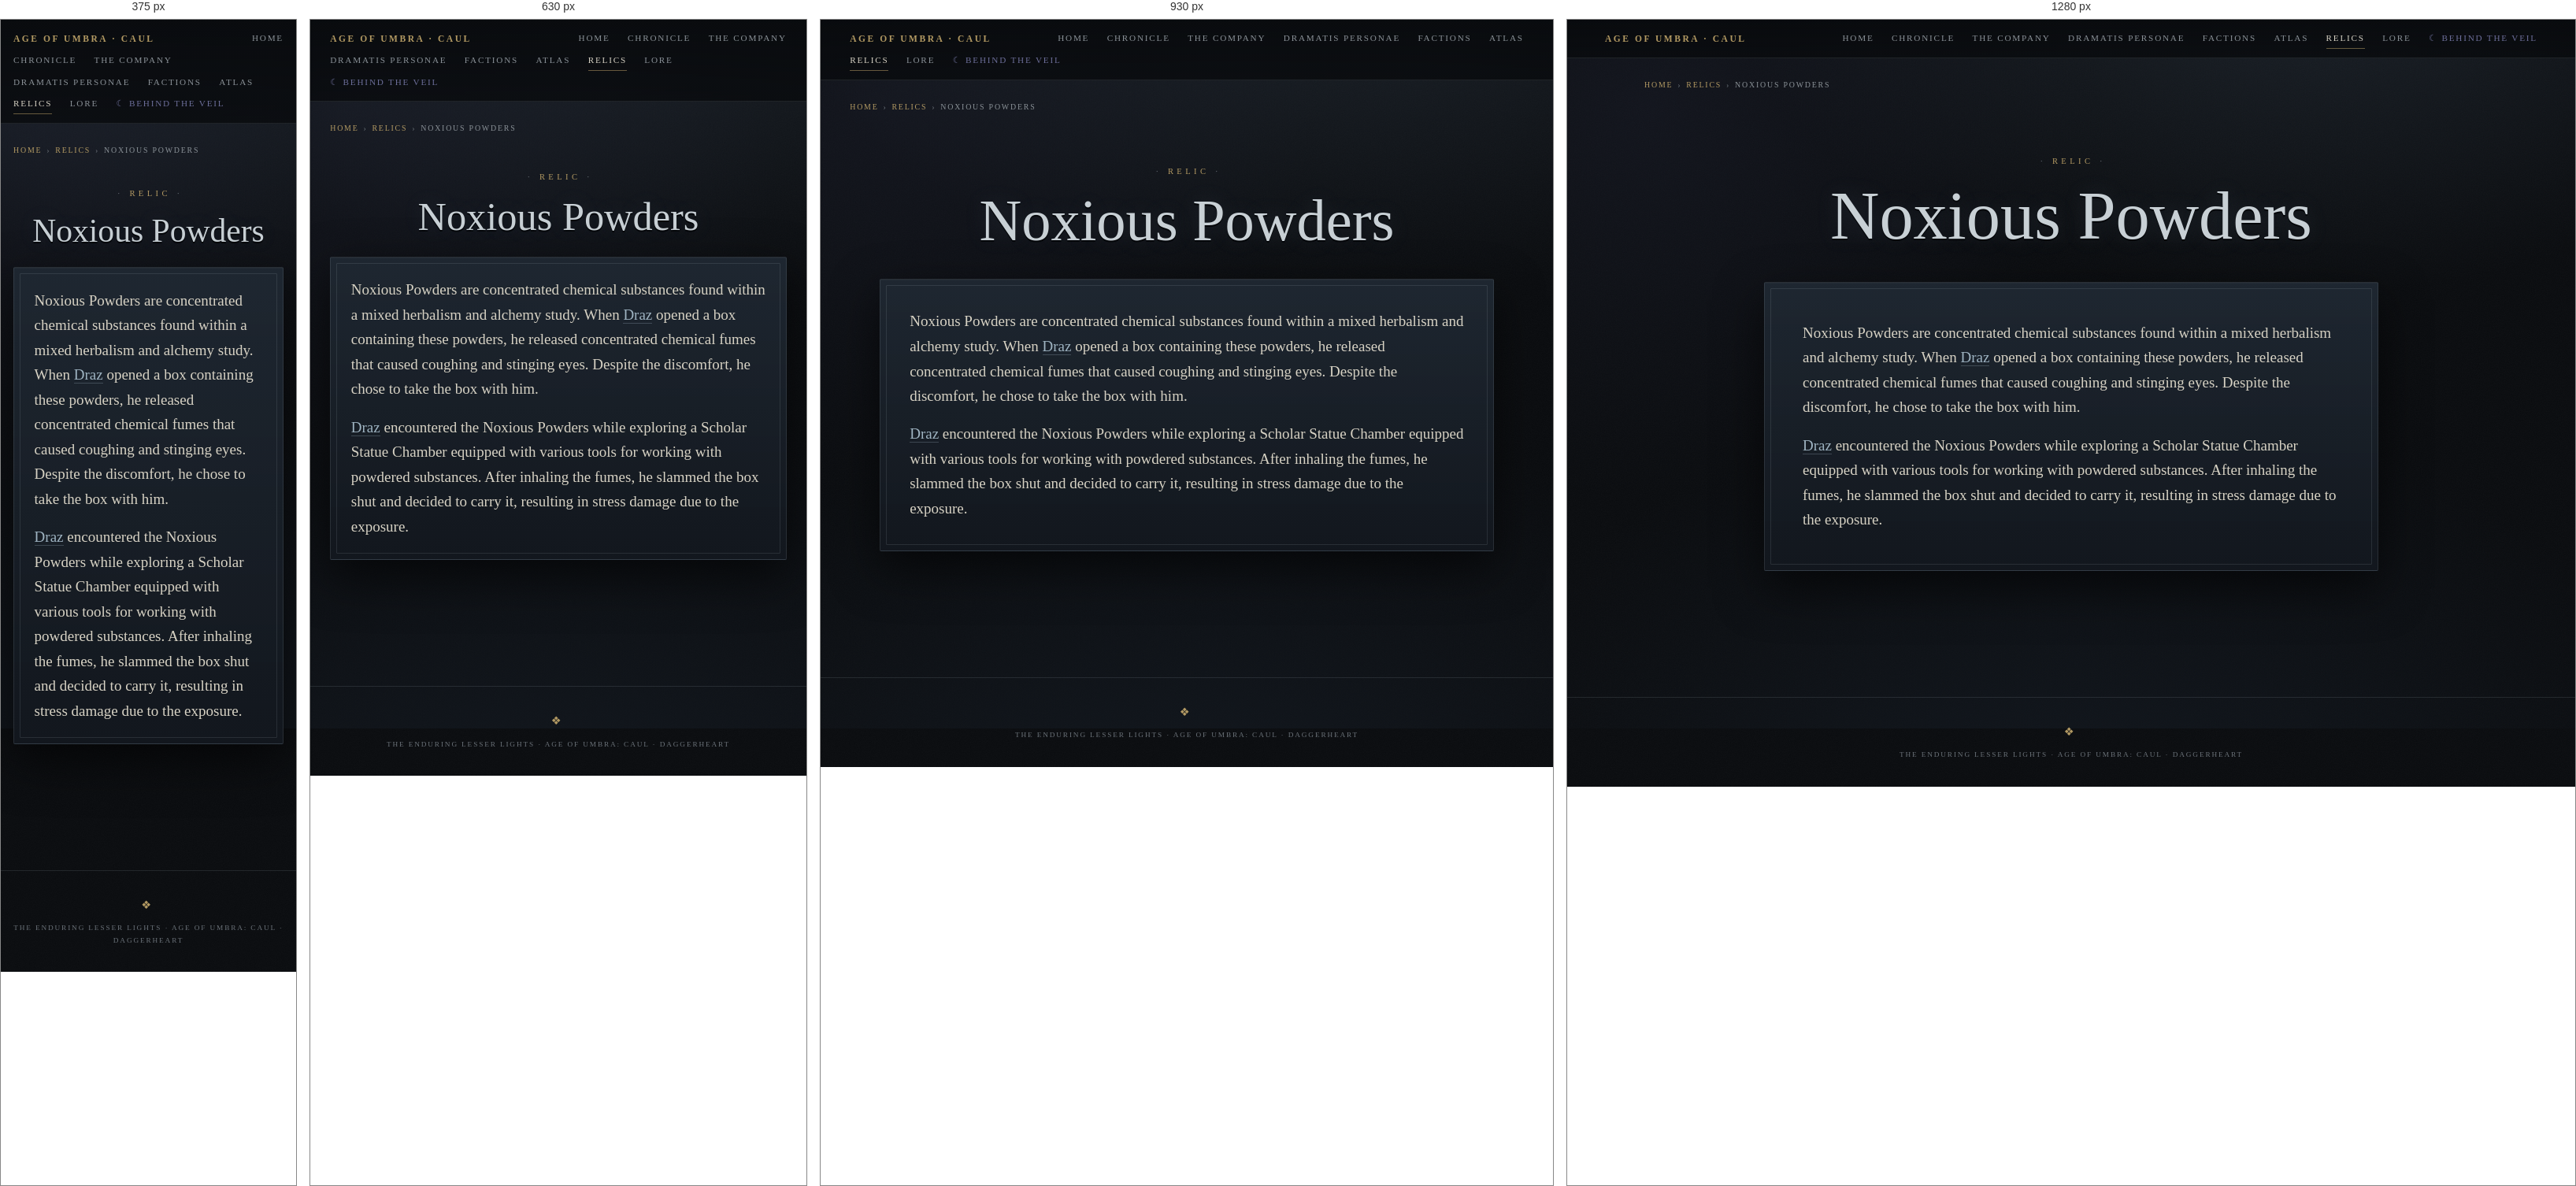
Rendered at 375 px, 630 px, 930 px and 1280 px, left to right.

<!-- file: noxious-powders.html -->
<!DOCTYPE html>
<html lang="en">
<head>
<meta charset="UTF-8">
<meta name="viewport" content="width=device-width, initial-scale=1.0">
<title>Noxious Powders — Caul</title>
<meta name="description" content="Noxious Powders Noxious Powders are concentrated chemical substances found within a mixed herbalism and alchemy study. When Draz opened a box containing these…">
<link rel="preconnect" href="https://fonts.googleapis.com"><link rel="preconnect" href="https://fonts.gstatic.com" crossorigin><link href="https://fonts.googleapis.com/css2?family=Cinzel:wght@400;600;700&family=Cinzel+Decorative:wght@400;700&family=EB+Garamond:ital,wght@0,400;0,500;0,600;1,400;1,500&family=IM+Fell+English:ital@0;1&family=Pirata+One&display=swap" rel="stylesheet">
<link rel="icon" type="image/png" href="../favicon.png">
<link rel="stylesheet" href="../umbra.css">
</head>
<body>
<nav class="topnav"><span class="brand">Age of Umbra · Caul</span><a href="../index.html">Home</a><a href="../chronicle/index.html">Chronicle</a><a href="../company/index.html">The Company</a><a href="../dramatis-personae/index.html">Dramatis Personae</a><a href="../factions/index.html">Factions</a><a href="../atlas/index.html">Atlas</a><a href="../relics/index.html" class="active">Relics</a><a href="../lore/index.html">Lore</a><a href="../gm/index.html" class="gm">Behind the Veil</a></nav>
<div class="wrap">
<p class="crumb"><a href="../index.html">Home</a><span class="sep">›</span><a href="../relics/index.html">Relics</a><span class="sep">›</span>Noxious Powders</p>
<header class="masthead"><div class="eyebrow">Relic</div>
<h1>Noxious Powders</h1></header>
<div class="col"><article class="panel">
<p>Noxious Powders are concentrated chemical substances found within a mixed herbalism and alchemy study. When <a class="ref" href="../company/draz.html">Draz</a> opened a box containing these powders, he released concentrated chemical fumes that caused coughing and stinging eyes. Despite the discomfort, he chose to take the box with him.</p>
<p><a class="ref" href="../company/draz.html">Draz</a> encountered the Noxious Powders while exploring a Scholar Statue Chamber equipped with various tools for working with powdered substances. After inhaling the fumes, he slammed the box shut and decided to carry it, resulting in stress damage due to the exposure.</p>


</article></div></div>
<footer class="foot"><span class="mark">❖</span>The Enduring Lesser Lights · Age of Umbra: Caul · Daggerheart</footer>
</body>
</html>

/* @media block from umbra.css */
@media (max-width:620px){ .portrait-frame{ float:none; width:100%; margin:0 0 1.5rem; } }

/* @media block from umbra.css */
@media (max-width:640px){ .tlist{ columns:1; } }

/* @media block from umbra.css */
@media (max-width:1220px){
  .rail{left:0;top:0;width:min(19rem,82vw);max-height:none;height:100vh;background:var(--slate);border-right:1px solid var(--edge);box-shadow:6px 0 26px rgba(0,0,0,.4);padding:4.5rem .6rem 2rem .6rem;transform:translateX(-102%);transition:transform .25s ease}
  .rail.open{transform:none}
  .rail-toggle{display:flex}
}